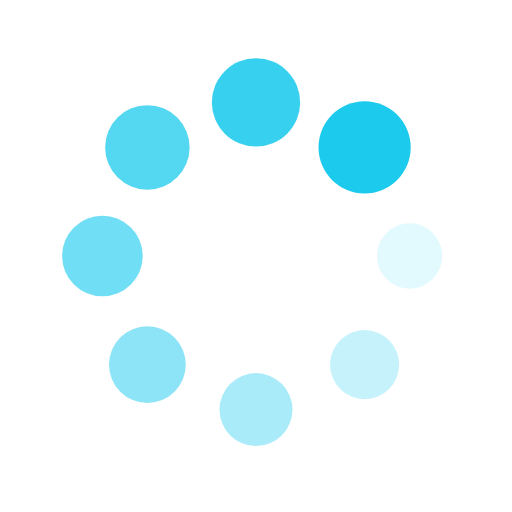
t = 0.00 s
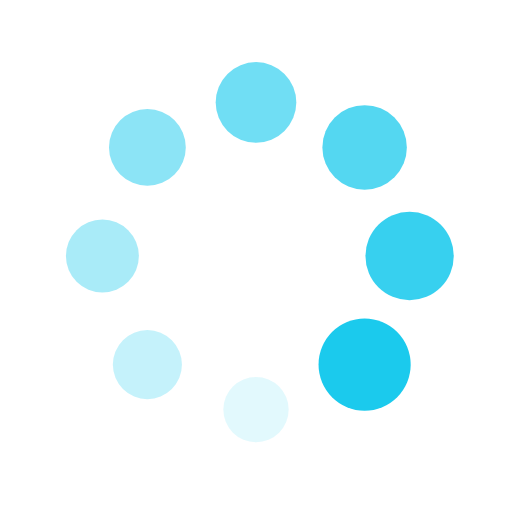
t = 0.25 s
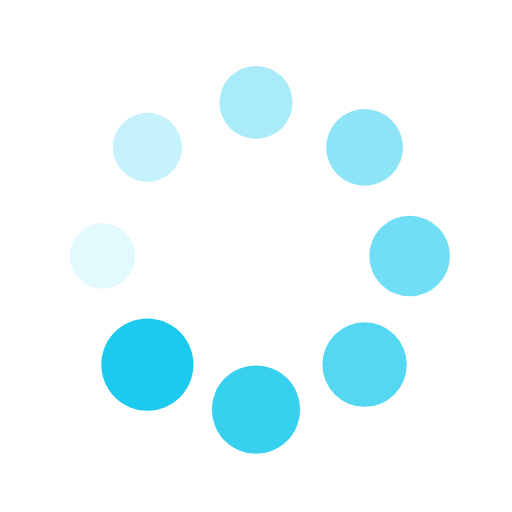
t = 0.50 s
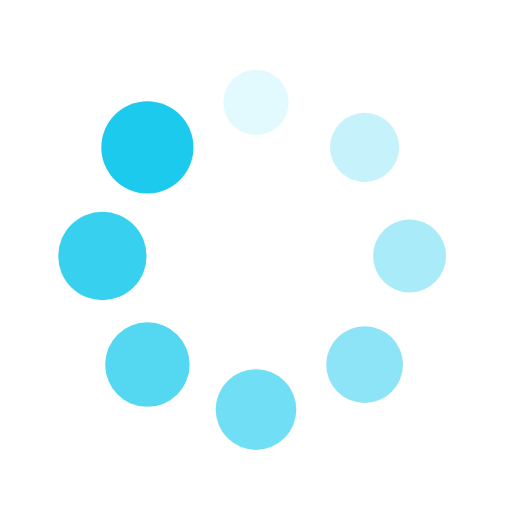
t = 0.75 s

The animated SVG that drew these frames (rendered in a browser with its animation timeline set to each time). Animation: 16 SMIL elements (animate=8,animateTransform=8); one cycle of 1.00 s, repeats indefinitely.

<?xml version="1.0" encoding="utf-8"?>
<svg xmlns="http://www.w3.org/2000/svg" xmlns:xlink="http://www.w3.org/1999/xlink" style="margin: auto; background: none; display: block; shape-rendering: auto;" width="200px" height="200px" viewBox="0 0 100 100" preserveAspectRatio="xMidYMid">
<g transform="translate(80,50)">
<g transform="rotate(0)">
<circle cx="0" cy="0" r="6" fill="#1bcaed" fill-opacity="1">
  <animateTransform attributeName="transform" type="scale" begin="-0.875s" values="1.5 1.5;1 1" keyTimes="0;1" dur="1s" repeatCount="indefinite"></animateTransform>
  <animate attributeName="fill-opacity" keyTimes="0;1" dur="1s" repeatCount="indefinite" values="1;0" begin="-0.875s"></animate>
</circle>
</g>
</g><g transform="translate(71.21320343559643,71.21320343559643)">
<g transform="rotate(45)">
<circle cx="0" cy="0" r="6" fill="#1bcaed" fill-opacity="0.875">
  <animateTransform attributeName="transform" type="scale" begin="-0.75s" values="1.5 1.5;1 1" keyTimes="0;1" dur="1s" repeatCount="indefinite"></animateTransform>
  <animate attributeName="fill-opacity" keyTimes="0;1" dur="1s" repeatCount="indefinite" values="1;0" begin="-0.75s"></animate>
</circle>
</g>
</g><g transform="translate(50,80)">
<g transform="rotate(90)">
<circle cx="0" cy="0" r="6" fill="#1bcaed" fill-opacity="0.75">
  <animateTransform attributeName="transform" type="scale" begin="-0.625s" values="1.5 1.5;1 1" keyTimes="0;1" dur="1s" repeatCount="indefinite"></animateTransform>
  <animate attributeName="fill-opacity" keyTimes="0;1" dur="1s" repeatCount="indefinite" values="1;0" begin="-0.625s"></animate>
</circle>
</g>
</g><g transform="translate(28.786796564403577,71.21320343559643)">
<g transform="rotate(135)">
<circle cx="0" cy="0" r="6" fill="#1bcaed" fill-opacity="0.625">
  <animateTransform attributeName="transform" type="scale" begin="-0.5s" values="1.5 1.5;1 1" keyTimes="0;1" dur="1s" repeatCount="indefinite"></animateTransform>
  <animate attributeName="fill-opacity" keyTimes="0;1" dur="1s" repeatCount="indefinite" values="1;0" begin="-0.5s"></animate>
</circle>
</g>
</g><g transform="translate(20,50.00000000000001)">
<g transform="rotate(180)">
<circle cx="0" cy="0" r="6" fill="#1bcaed" fill-opacity="0.5">
  <animateTransform attributeName="transform" type="scale" begin="-0.375s" values="1.5 1.5;1 1" keyTimes="0;1" dur="1s" repeatCount="indefinite"></animateTransform>
  <animate attributeName="fill-opacity" keyTimes="0;1" dur="1s" repeatCount="indefinite" values="1;0" begin="-0.375s"></animate>
</circle>
</g>
</g><g transform="translate(28.78679656440357,28.786796564403577)">
<g transform="rotate(225)">
<circle cx="0" cy="0" r="6" fill="#1bcaed" fill-opacity="0.375">
  <animateTransform attributeName="transform" type="scale" begin="-0.25s" values="1.5 1.5;1 1" keyTimes="0;1" dur="1s" repeatCount="indefinite"></animateTransform>
  <animate attributeName="fill-opacity" keyTimes="0;1" dur="1s" repeatCount="indefinite" values="1;0" begin="-0.25s"></animate>
</circle>
</g>
</g><g transform="translate(49.99999999999999,20)">
<g transform="rotate(270)">
<circle cx="0" cy="0" r="6" fill="#1bcaed" fill-opacity="0.25">
  <animateTransform attributeName="transform" type="scale" begin="-0.125s" values="1.5 1.5;1 1" keyTimes="0;1" dur="1s" repeatCount="indefinite"></animateTransform>
  <animate attributeName="fill-opacity" keyTimes="0;1" dur="1s" repeatCount="indefinite" values="1;0" begin="-0.125s"></animate>
</circle>
</g>
</g><g transform="translate(71.21320343559643,28.78679656440357)">
<g transform="rotate(315)">
<circle cx="0" cy="0" r="6" fill="#1bcaed" fill-opacity="0.125">
  <animateTransform attributeName="transform" type="scale" begin="0s" values="1.5 1.5;1 1" keyTimes="0;1" dur="1s" repeatCount="indefinite"></animateTransform>
  <animate attributeName="fill-opacity" keyTimes="0;1" dur="1s" repeatCount="indefinite" values="1;0" begin="0s"></animate>
</circle>
</g>
</g>
<!-- [ldio] generated by https://loading.io/ --></svg>
